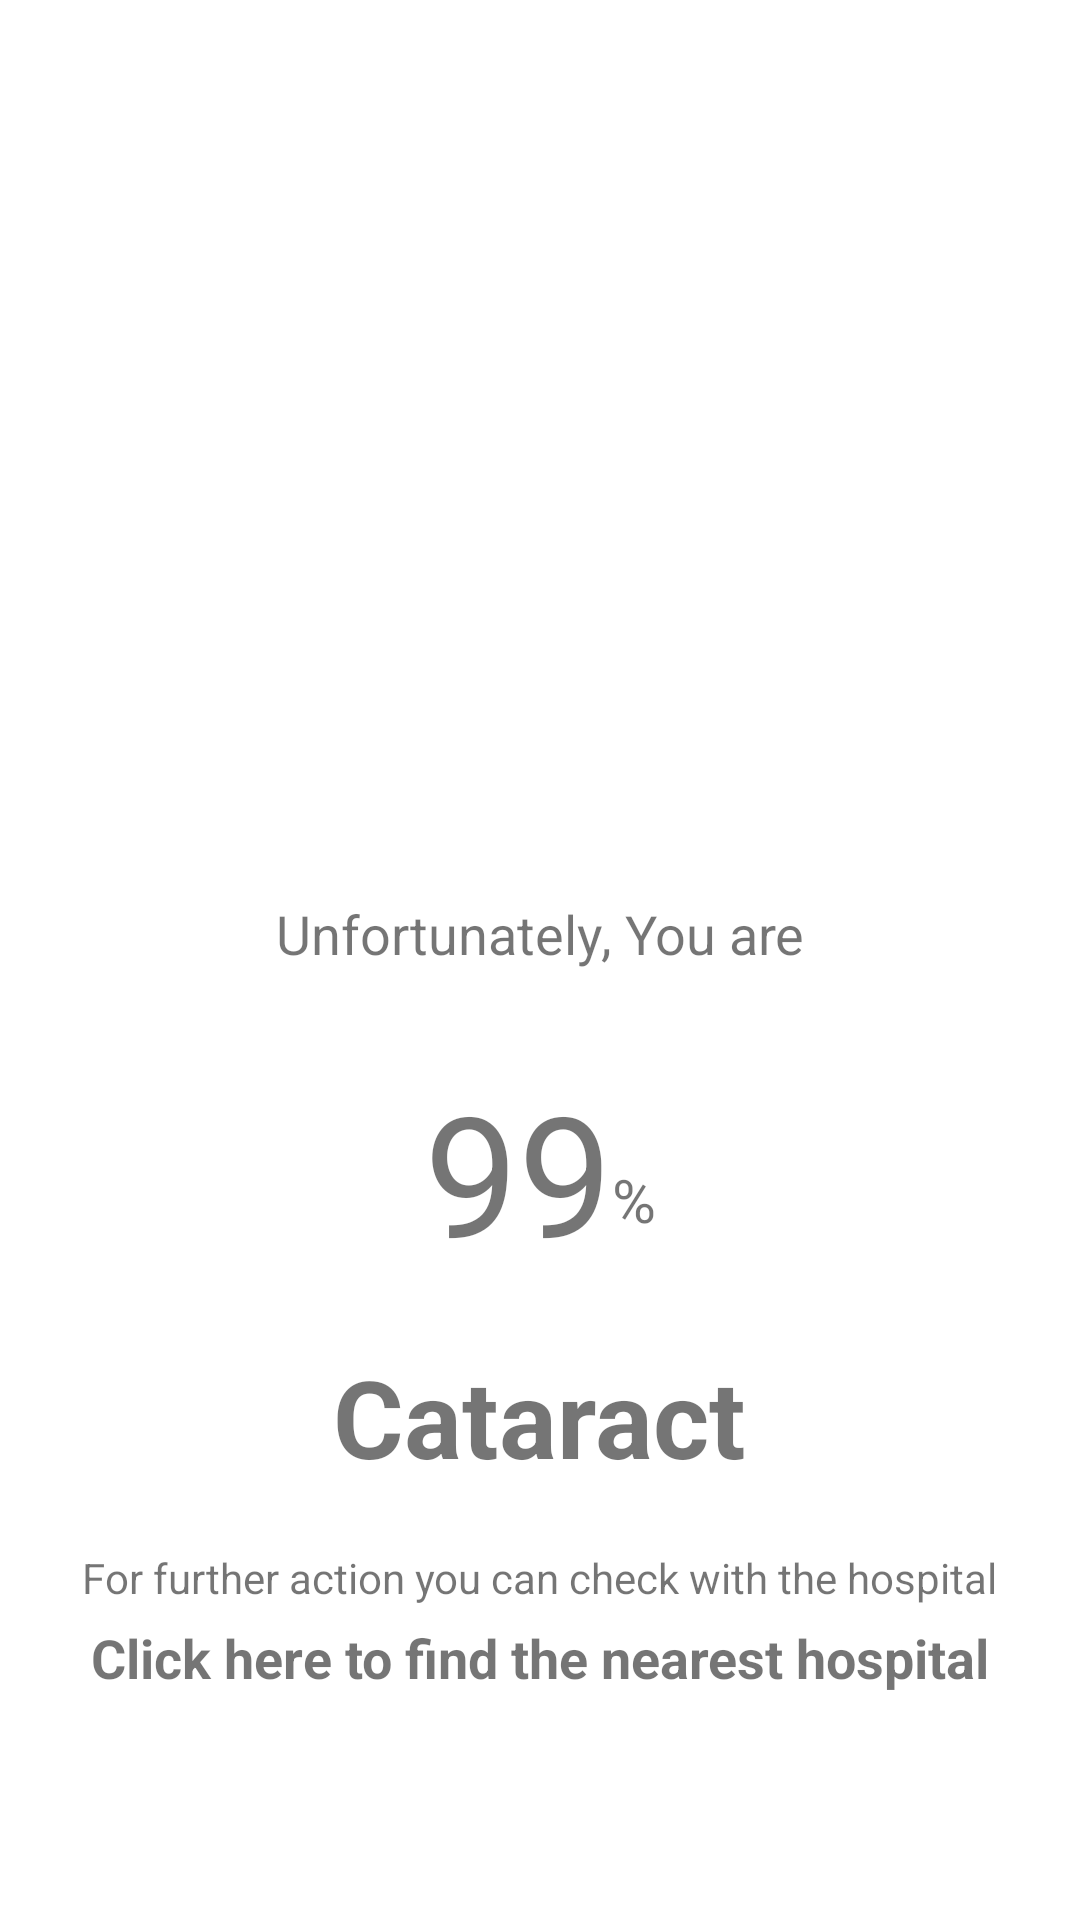

Produce the Android XML layout that renders to this screen, including the resource entries it uses.
<!-- AndroidManifest.xml: application theme Theme.SkinDiase -->
<!-- res/layout/activity_result.xml -->
<?xml version="1.0" encoding="utf-8"?>
<androidx.constraintlayout.widget.ConstraintLayout xmlns:android="http://schemas.android.com/apk/res/android"
    xmlns:app="http://schemas.android.com/apk/res-auto"
    xmlns:tools="http://schemas.android.com/tools"
    android:layout_width="match_parent"
    android:layout_height="match_parent"
    tools:context=".ui.ResultActivity">
    <ImageView
        android:id="@+id/imgInput"
        android:layout_width="155dp"
        android:layout_height="206dp"
        android:layout_marginTop="60dp"
        android:src="@drawable/ic_person"
        app:layout_constraintEnd_toEndOf="parent"
        app:layout_constraintHorizontal_bias="0.5"
        app:layout_constraintStart_toStartOf="parent"
        app:layout_constraintTop_toTopOf="parent" />

    <TextView
        android:id="@+id/tvMessage"
        android:layout_width="wrap_content"
        android:layout_height="wrap_content"
        android:layout_marginTop="33dp"
        android:text="Unfortunately, You are"
        android:textSize="18sp"
        app:layout_constraintEnd_toEndOf="parent"
        app:layout_constraintHorizontal_bias="0.5"
        app:layout_constraintStart_toStartOf="parent"
        app:layout_constraintTop_toBottomOf="@+id/imgInput" />

    <TextView
        android:id="@+id/tvConfidence"
        android:layout_width="wrap_content"
        android:layout_height="wrap_content"
        android:layout_marginTop="30dp"
        android:text="99"
        android:textSize="56sp"
        app:layout_constraintEnd_toStartOf="@+id/tvPercent"
        app:layout_constraintHorizontal_bias="0.5"
        app:layout_constraintHorizontal_chainStyle="packed"
        app:layout_constraintStart_toStartOf="parent"
        app:layout_constraintTop_toBottomOf="@+id/tvMessage" />

    <TextView
        android:id="@+id/tvPercent"
        android:layout_width="wrap_content"
        android:layout_height="wrap_content"
        android:layout_marginTop="33dp"
        android:text="%"
        android:textSize="20sp"
        app:layout_constraintBottom_toBottomOf="@+id/tvConfidence"
        app:layout_constraintEnd_toEndOf="parent"
        app:layout_constraintStart_toEndOf="@+id/tvConfidence"
        app:layout_constraintTop_toTopOf="@+id/tvConfidence"
        app:layout_constraintVertical_bias="0.0" />

    <TextView
        android:id="@+id/tvResult"
        android:layout_width="wrap_content"
        android:layout_height="wrap_content"
        android:layout_marginTop="20dp"
        android:text="Cataract"
        android:textSize="36sp"
        android:textStyle="bold"
        app:layout_constraintEnd_toEndOf="parent"
        app:layout_constraintHorizontal_bias="0.5"
        app:layout_constraintStart_toStartOf="parent"
        app:layout_constraintTop_toBottomOf="@+id/tvConfidence" />

    <TextView
        android:id="@+id/tvAdvice"
        android:layout_width="wrap_content"
        android:layout_height="wrap_content"
        android:layout_marginTop="20dp"
        android:text="For further action you can check with the hospital"
        android:textSize="14sp"
        app:layout_constraintEnd_toEndOf="parent"
        app:layout_constraintHorizontal_bias="0.5"
        app:layout_constraintStart_toStartOf="parent"
        app:layout_constraintTop_toBottomOf="@+id/tvResult" />

    <TextView
        android:id="@+id/tvCTA"
        android:layout_width="wrap_content"
        android:layout_height="wrap_content"
        android:layout_marginTop="5dp"
        android:text="Click here to find the nearest hospital"
        android:textSize="18sp"
        android:textStyle="bold"
        app:layout_constraintEnd_toEndOf="parent"
        app:layout_constraintHorizontal_bias="0.5"
        app:layout_constraintStart_toStartOf="parent"
        app:layout_constraintTop_toBottomOf="@+id/tvAdvice" />

</androidx.constraintlayout.widget.ConstraintLayout>
<!-- resources referenced by this layout -->
<resources>
  <style name="Theme.SkinDiase" parent="Theme.MaterialComponents.DayNight.NoActionBar">
          
          <item name="colorPrimary">@color/purple_500</item>
          <item name="colorPrimaryVariant">@color/purple_700</item>
          <item name="colorOnPrimary">@color/white</item>
          
          <item name="colorSecondary">@color/teal_200</item>
          <item name="colorSecondaryVariant">@color/teal_700</item>
          <item name="colorOnSecondary">@color/black</item>
          
          <item name="android:statusBarColor" tools:targetApi="l">?attr/colorPrimaryVariant</item>
          
      </style>
  <!-- not gathered from this repository: default colours our renderer supplied (Android Studio template values) -->
  <color name="purple_500">#FF6200EE</color>
  <color name="purple_700">#FF3700B3</color>
  <color name="teal_200">#FF03DAC5</color>
  <color name="teal_700">#FF018786</color>
  <color name="black">#FF000000</color>
  <color name="white">#FFFFFFFF</color>
</resources>
